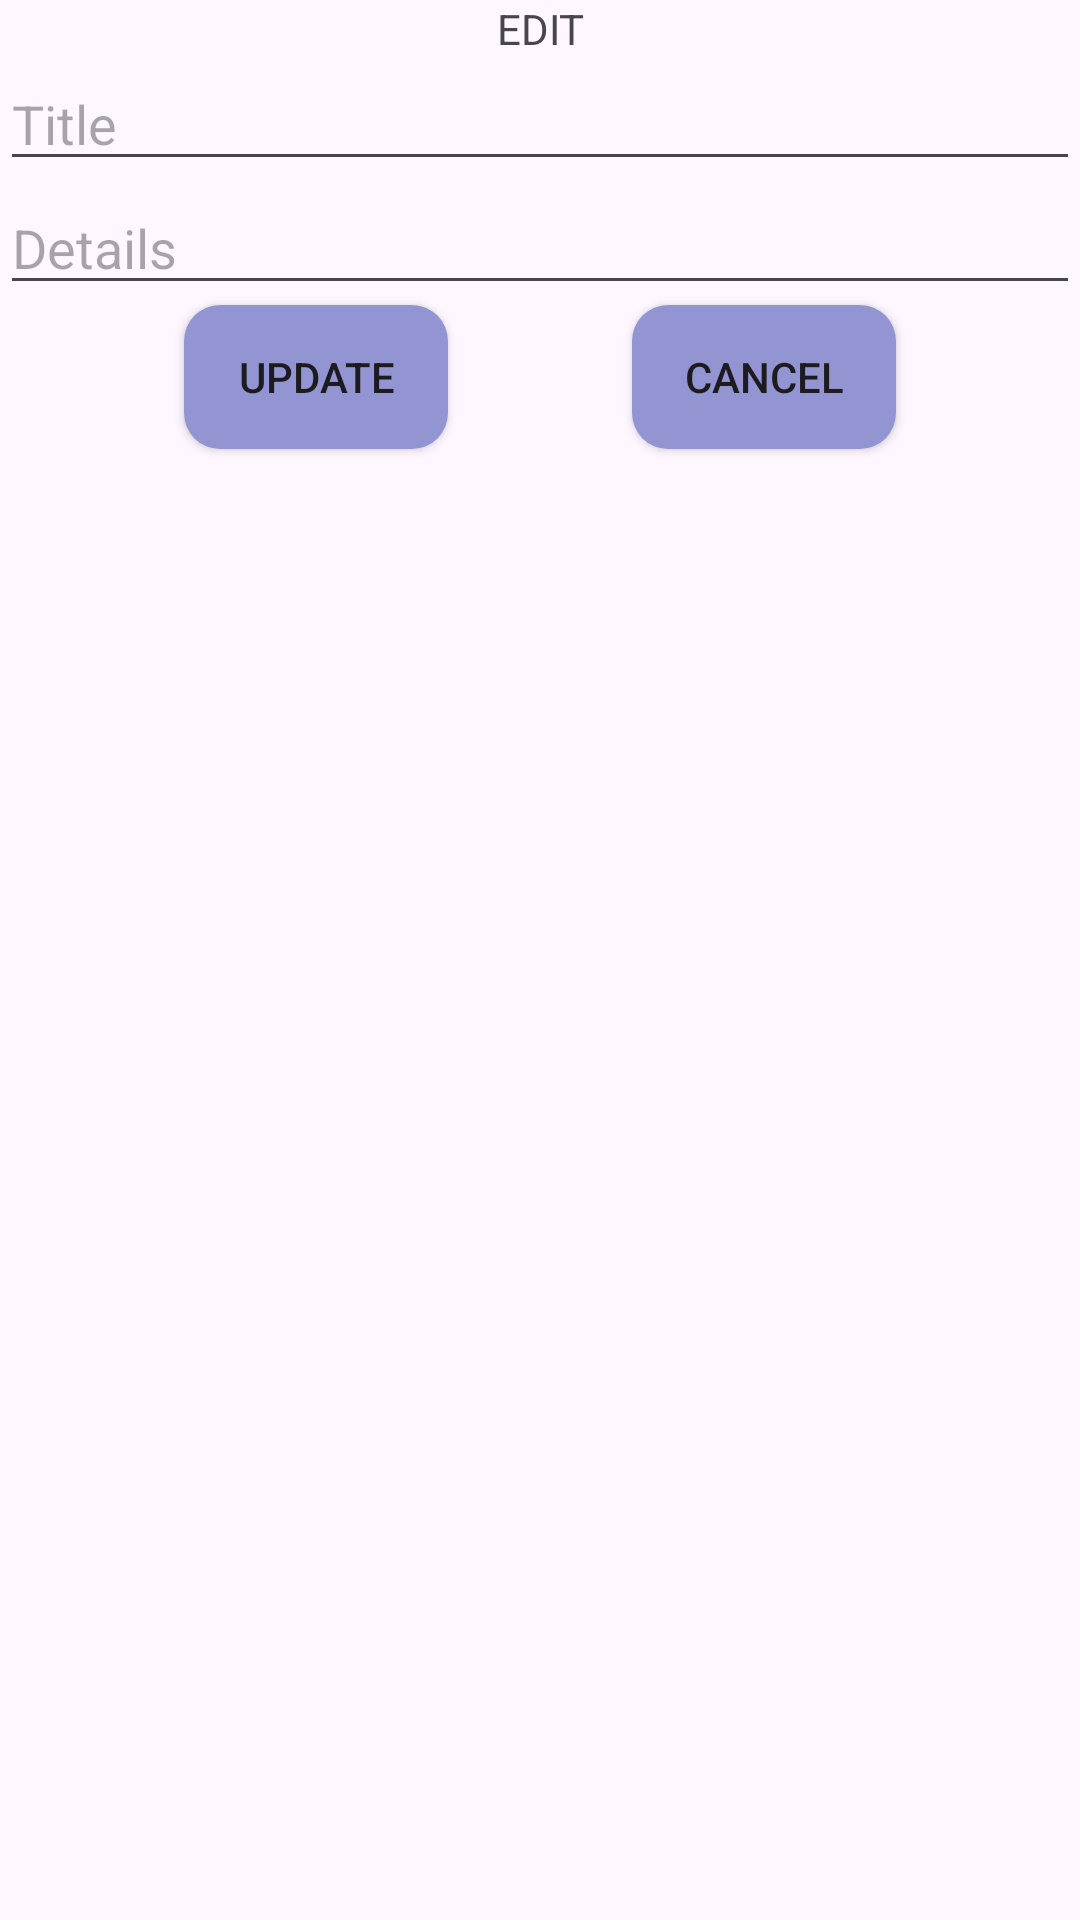

Write the Android layout XML for this screen, with the resource values it uses.
<!-- AndroidManifest.xml: application theme Theme.HelloWorldApp -->
<!-- res/layout/edit.xml -->
<?xml version="1.0" encoding="utf-8"?>
<androidx.constraintlayout.widget.ConstraintLayout xmlns:android="http://schemas.android.com/apk/res/android"
    xmlns:app="http://schemas.android.com/apk/res-auto"
    android:layout_width="match_parent"
    android:layout_height="match_parent"
    android:layout_margin="10dp">

    <TextView
        android:layout_width="match_parent"
        android:layout_height="wrap_content"
        android:gravity="center"
        android:text="EDIT"
        app:layout_constraintBottom_toTopOf="@+id/title_input"
        app:layout_constraintEnd_toEndOf="parent"
        app:layout_constraintStart_toStartOf="parent" />

    <EditText
        android:id="@+id/title_input"
        android:layout_width="match_parent"
        android:layout_height="wrap_content"
        android:hint="Title"
        app:layout_constraintBottom_toTopOf="@id/details_input"
        app:layout_constraintEnd_toEndOf="parent"
        app:layout_constraintStart_toStartOf="parent"

        />

    <EditText
        android:id="@+id/details_input"
        android:layout_width="match_parent"
        android:layout_height="wrap_content"
        android:hint="Details"
        app:layout_constraintBottom_toTopOf="@+id/update_btn"
        app:layout_constraintEnd_toEndOf="parent"
        app:layout_constraintStart_toStartOf="parent"
        app:layout_constraintTop_toTopOf="@id/title_input"

        />

    <Button
        android:id="@+id/update_btn"
        android:layout_width="wrap_content"
        android:layout_height="wrap_content"
        android:background="@drawable/roundbutton"
        android:text="Update"
        app:layout_constraintEnd_toStartOf="@+id/cancel_btn"
        app:layout_constraintHorizontal_bias="0.5"
        app:layout_constraintStart_toStartOf="parent"
        app:layout_constraintTop_toBottomOf="@id/details_input" />

    <Button
        android:id="@+id/cancel_btn"
        android:layout_width="wrap_content"
        android:layout_height="wrap_content"
        android:background="@drawable/roundbutton"
        android:text="Cancel"
        app:layout_constraintEnd_toEndOf="parent"
        app:layout_constraintHorizontal_bias="0.5"
        app:layout_constraintStart_toEndOf="@+id/update_btn"
        app:layout_constraintTop_toBottomOf="@id/details_input" />
</androidx.constraintlayout.widget.ConstraintLayout>
<!-- resources referenced by this layout -->
<resources>
  <!-- drawable roundbutton (drawable) -->
  <shape xmlns:android="http://schemas.android.com/apk/res/android"
      android:shape="rectangle">
      <corners android:radius="12dp" />
      <solid android:color="@color/purple"/>
  </shape>
  <style name="Theme.HelloWorldApp" parent="Base.Theme.HelloWorldApp" />
  <color name="purple">#9395D3</color>
  <style name="Base.Theme.HelloWorldApp" parent="Theme.Material3.DayNight.NoActionBar">
          
           <item name="colorPrimary">@color/purple</item>
      </style>
</resources>
